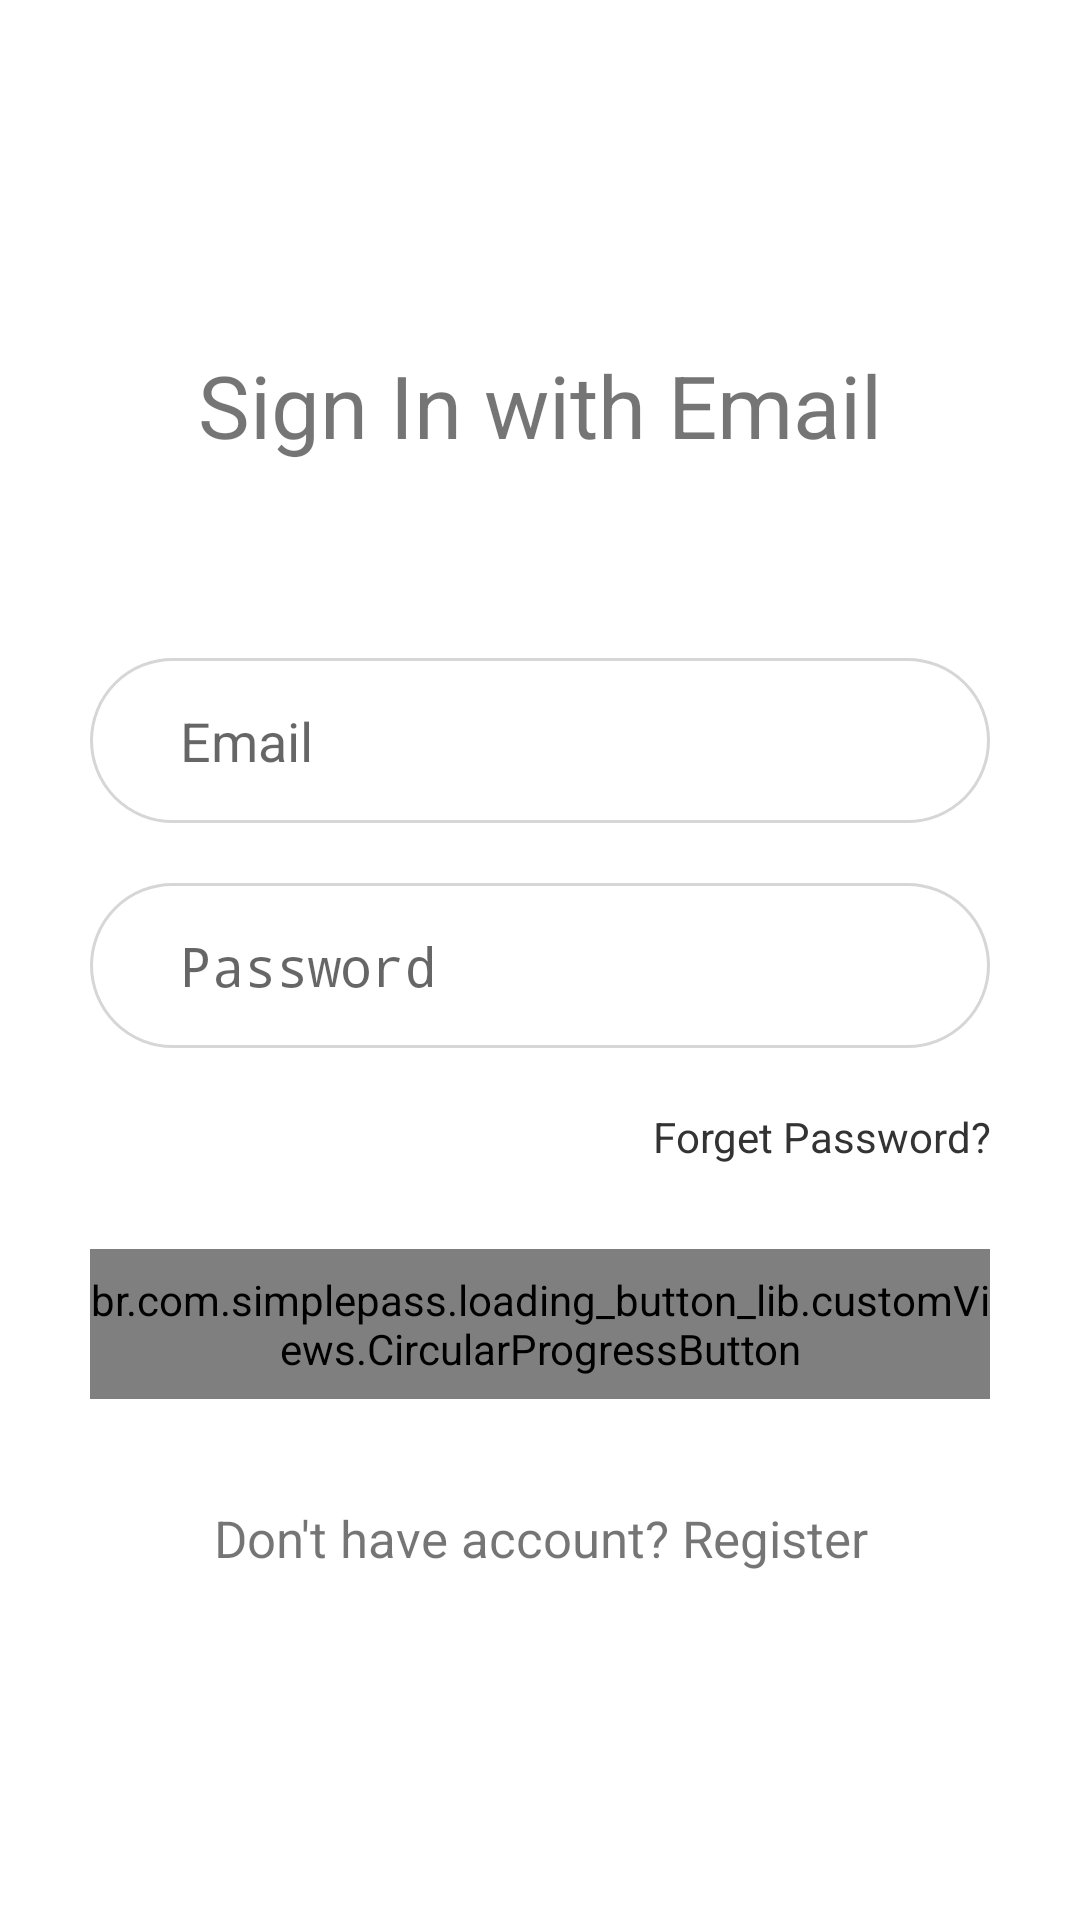

Write the Android layout XML for this screen, with the resource values it uses.
<!-- AndroidManifest.xml: activity theme LoginActivity -->
<!-- res/layout/activity_login.xml -->
<?xml version="1.0" encoding="utf-8"?>
<RelativeLayout xmlns:android="http://schemas.android.com/apk/res/android"
    xmlns:app="http://schemas.android.com/apk/res-auto"
    xmlns:tools="http://schemas.android.com/tools"
    android:layout_width="match_parent"
    android:layout_height="match_parent"
    android:orientation="vertical"
    android:background="#fff"
    tools:context="in.shantanupatil.notificationmanager.Model.LoginActivity">

    <LinearLayout
        android:gravity="center"
        android:padding="30dp"
        android:orientation="vertical"
        android:layout_weight="1"
        android:layout_width="match_parent"
        android:layout_height="match_parent">

        <TextView
            android:id="@+id/text_signin"
            android:layout_width="match_parent"
            android:layout_height="wrap_content"
            android:text="Sign In with Email"
            android:textSize="29sp"
            android:textAlignment="center"
            android:layout_marginBottom="45dp" />


        <EditText
            android:background="@drawable/edittextborders"
            android:id="@+id/login_email"
            android:layout_width="match_parent"
            android:layout_height="55dp"
            android:hint="Email"
            android:singleLine="true"
            android:inputType="textEmailAddress"
            android:layout_centerHorizontal="true"
            android:layout_marginTop="20dp"
            />


        <EditText
            android:background="@drawable/edittextborders"
            android:layout_marginTop="20dp"
            android:id="@+id/login_password"
            android:layout_below="@+id/login_email"
            android:layout_width="match_parent"
            android:layout_height="55dp"
            android:hint="Password"
            android:focusableInTouchMode="true"
            android:singleLine="true"
            android:inputType="textPassword"
            android:layout_centerHorizontal="true"

            />


        <TextView
            android:textColor="#333"
            android:id="@+id/forgetPassword"
            android:layout_marginTop="20dp"
            android:layout_width="fill_parent"
            android:layout_height="wrap_content"
            android:text="Forget Password?"
            android:gravity="right" />

        <br.com.simplepass.loading_button_lib.customViews.CircularProgressButton
            android:id="@+id/login"
            android:layout_below="@+id/login_password"
            android:layout_centerInParent="true"
            android:layout_marginTop="28dp"
            android:text="Go"
            android:textSize="18sp"
            android:textColor="#e6e6e6"
            android:layout_width="match_parent"
            android:layout_height="50dp"
            android:layout_gravity="center"
            android:gravity="center"
            android:background="@drawable/primarybutton"
            app:spinning_bar_width="2dp"
            app:spinning_bar_color="#FFF"
            app:spinning_bar_padding="6dp" />

        <TextView
            android:textAlignment="center"
            android:id="@+id/register"
            android:layout_below="@+id/login"
            android:textSize="17sp"
            android:layout_marginTop="35dp"
            android:layout_centerInParent="true"
            android:layout_width="match_parent"
            android:layout_height="wrap_content"
            android:text="Don't have account? Register"/>


    </LinearLayout>

</RelativeLayout>
<!-- resources referenced by this layout -->
<resources>
  <!-- drawable edittextborders (drawable) -->
  <?xml version="1.0" encoding="utf-8"?>
  <shape
      xmlns:android="http://schemas.android.com/apk/res/android"
      android:shape="rectangle">
  
      <corners
          android:radius="50dp"
          />
      <solid android:color="#ffffff"
          />
      <padding
          android:top="10dp"
          android:bottom="10dp"
          android:right="10dp"
          android:left="30dp"/>
      <stroke
          android:width="1dip"
          android:color="#d6d6d6" />
  </shape>
  <!-- drawable primarybutton (drawable) -->
  <?xml version="1.0" encoding="utf-8"?>
  <shape xmlns:android="http://schemas.android.com/apk/res/android" >
      <solid
          android:width="2dp"
          android:color="@color/colorPrimary"/>
      <corners
          android:bottomLeftRadius="70dp"
          android:bottomRightRadius="70dp"
          android:topLeftRadius="70dp"
          android:topRightRadius="70dp" />
  </shape>
  <style name="LoginActivity" parent="Theme.AppCompat.Light.NoActionBar">
          
          <item name="colorPrimary">@color/colorPrimary</item>
          <item name="colorPrimaryDark">@color/colorPrimaryDark</item>
          <item name="colorAccent">@color/colorAccent</item>
      </style>
  <color name="colorPrimary">#F44336</color>
  <color name="colorPrimaryDark">#F44336</color>
  <color name="colorAccent">#F44336</color>
</resources>
